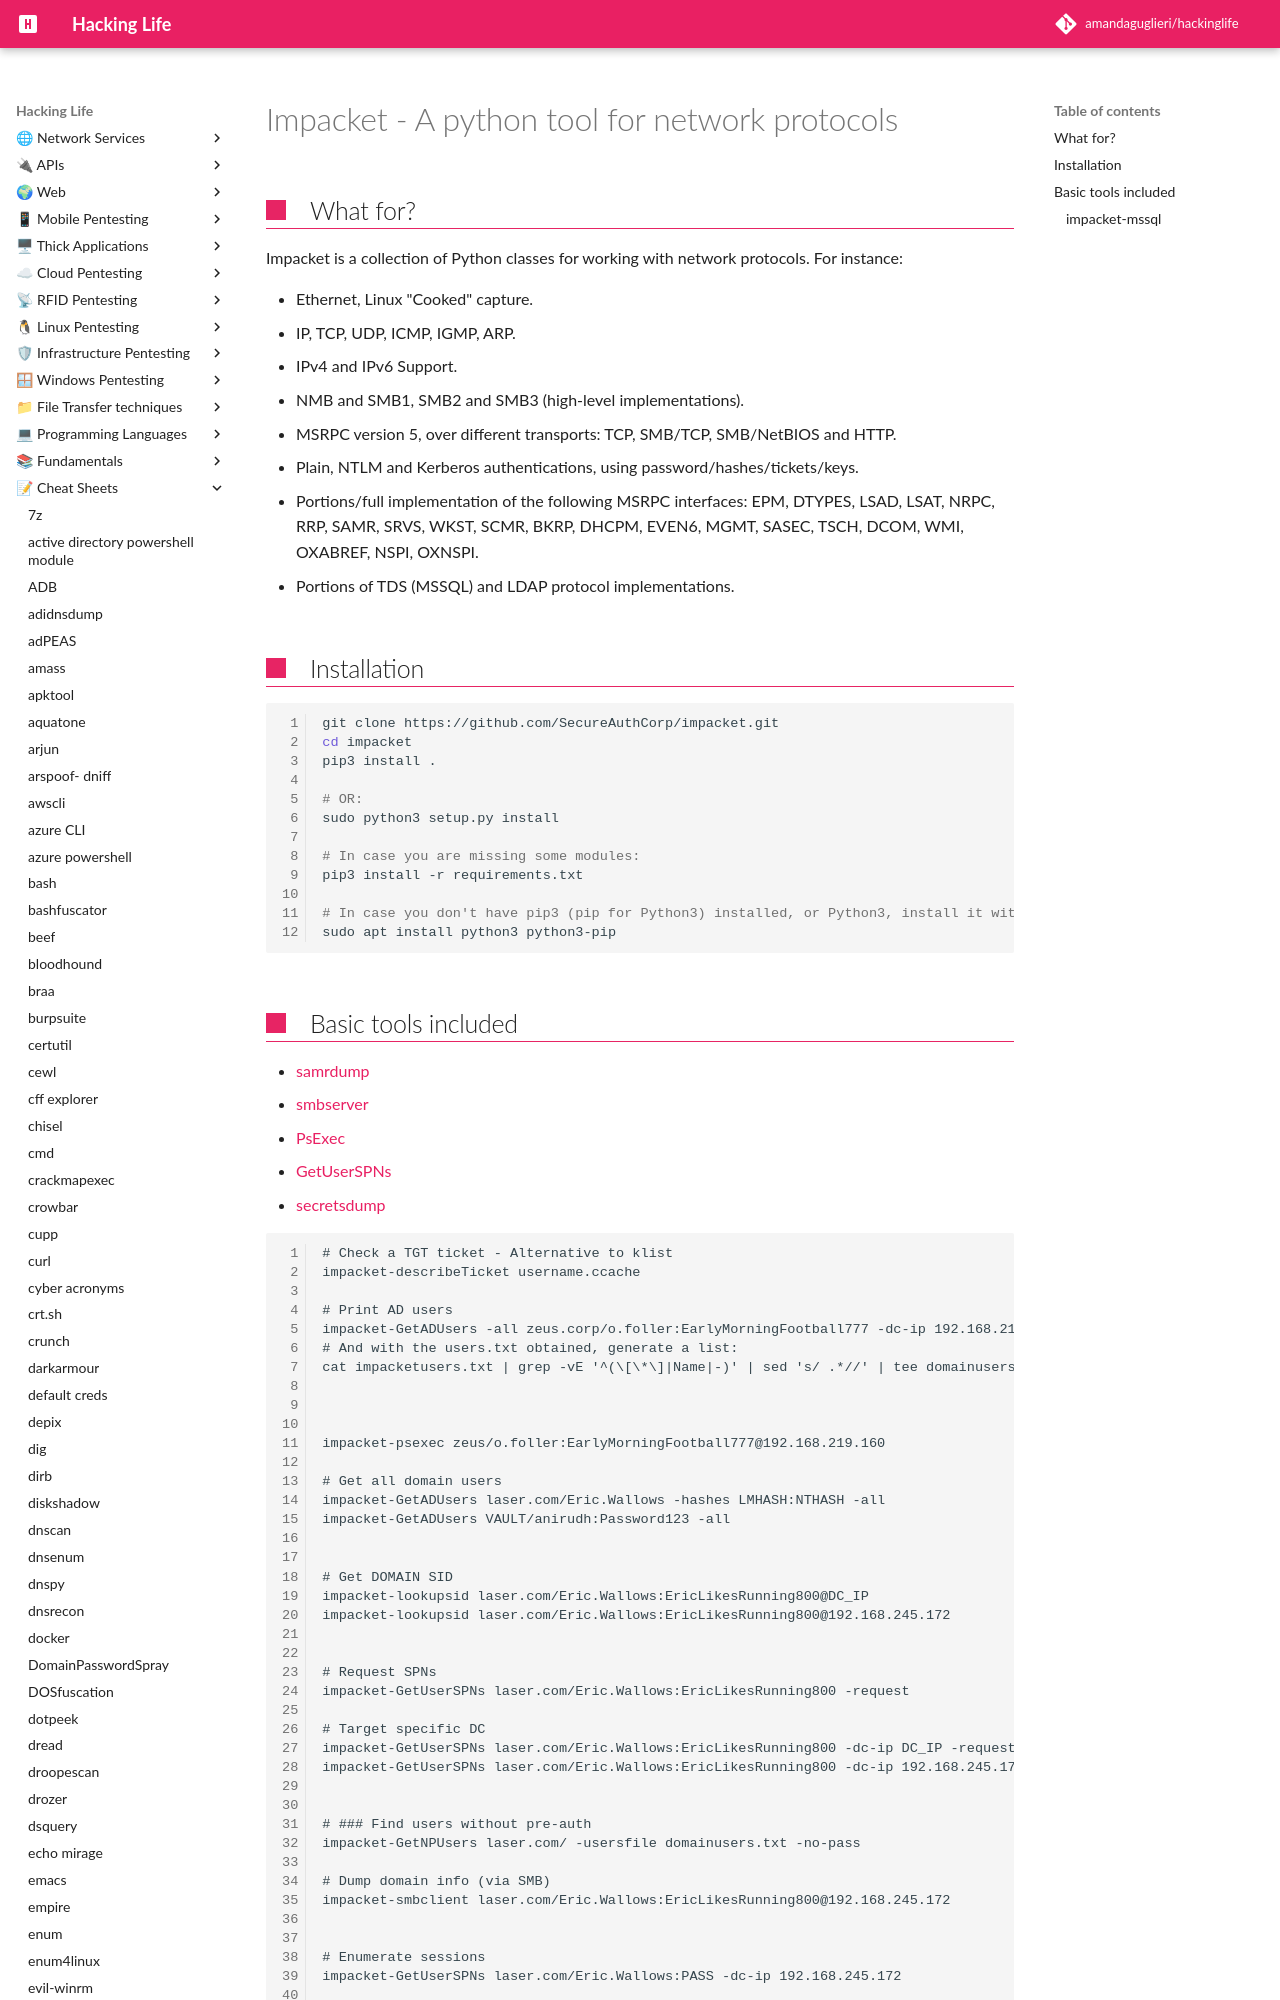

repository: amandaguglieri/hackinglife · page: impacket/index.html · generator: mkdocs

---
title: Impacket - A python tool for network protocols
author: amandaguglieri
draft: false
TableOfContents: true
tags:
  - pentesting
  - windows
---
# Impacket - A python tool for network protocols

## What for? 

Impacket is a collection of Python classes for working with network protocols. For instance:

- Ethernet, Linux "Cooked" capture.
- IP, TCP, UDP, ICMP, IGMP, ARP.
- IPv4 and IPv6 Support.
- NMB and SMB1, SMB2 and SMB3 (high-level implementations).
- MSRPC version 5, over different transports: TCP, SMB/TCP, SMB/NetBIOS and HTTP.
- Plain, NTLM and Kerberos authentications, using password/hashes/tickets/keys.
- Portions/full implementation of the following MSRPC interfaces: EPM, DTYPES, LSAD, LSAT, NRPC, RRP, SAMR, SRVS, WKST, SCMR, BKRP, DHCPM, EVEN6, MGMT, SASEC, TSCH, DCOM, WMI, OXABREF, NSPI, OXNSPI.
- Portions of TDS (MSSQL) and LDAP protocol implementations.

## Installation

```bash
git clone https://github.com/SecureAuthCorp/impacket.git
cd impacket
pip3 install .

# OR:
sudo python3 setup.py install

# In case you are missing some modules:
pip3 install -r requirements.txt

# In case you don't have pip3 (pip for Python3) installed, or Python3, install it with the following commands
sudo apt install python3 python3-pip
```
